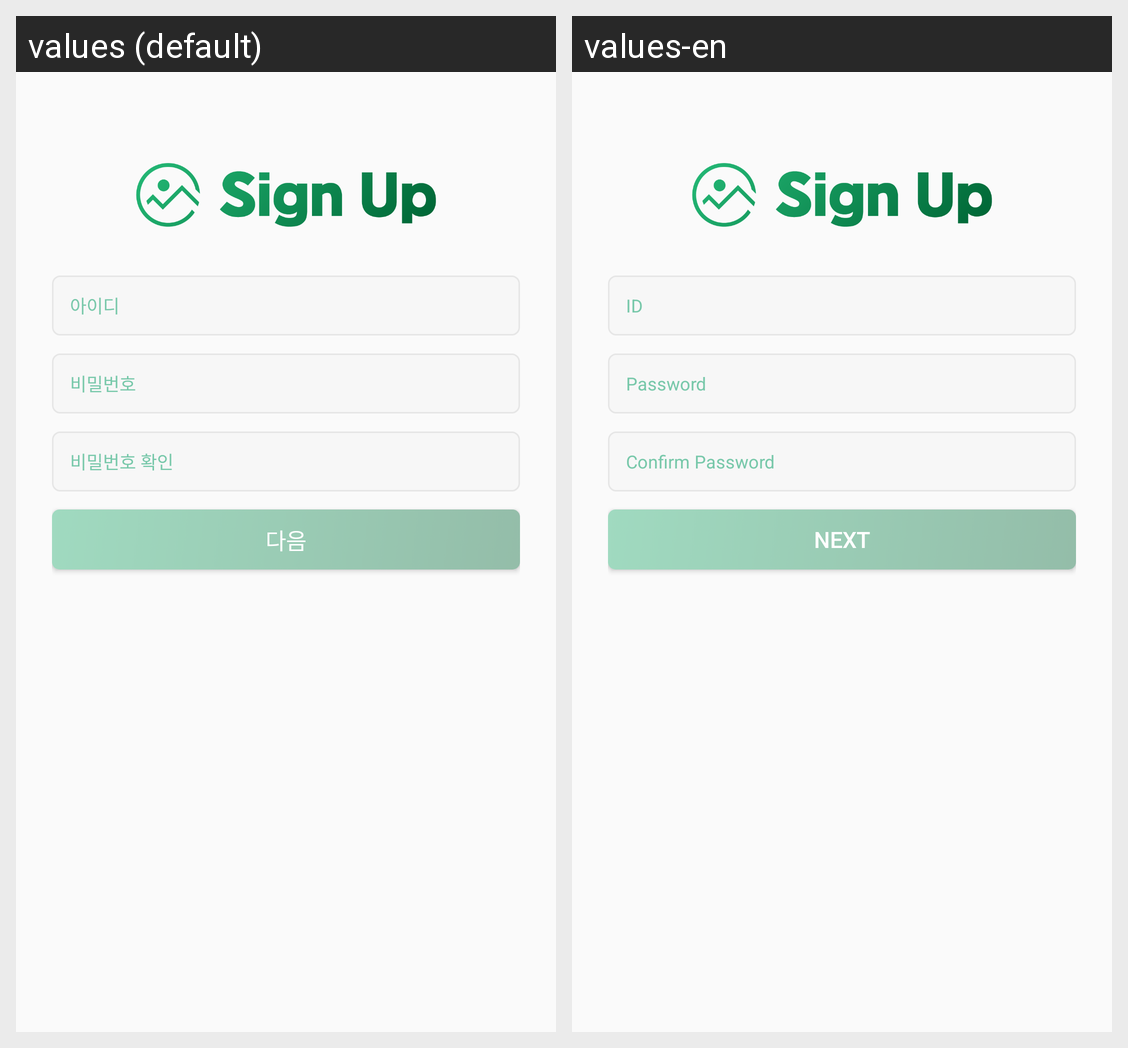

Here is an Android app screen in its default locale and in the app's own translations. Write out the translated-string differences for the strings that appear on this screen.
Android screen res/layout/activity_sign_up.xml rendered under 2 locales, left to right: values (default), values-en. Device: Nexus 5 (rendered at 1080×1920; each locale shown at half size, 540×960, under a caption strip naming it); theme Theme.Hikers.
Strings drawn on this screen, with the default value and each locale's value (text and hints the layout hard-codes, and strings that could not be matched under every locale, appear in the picture but are not listed):

id
  values: 아이디
  values-en: ID

password
  values: 비밀번호
  values-en: Password

check_password
  values: 비밀번호 확인
  values-en: Confirm Password

next
  values: 다음
  values-en: Next
